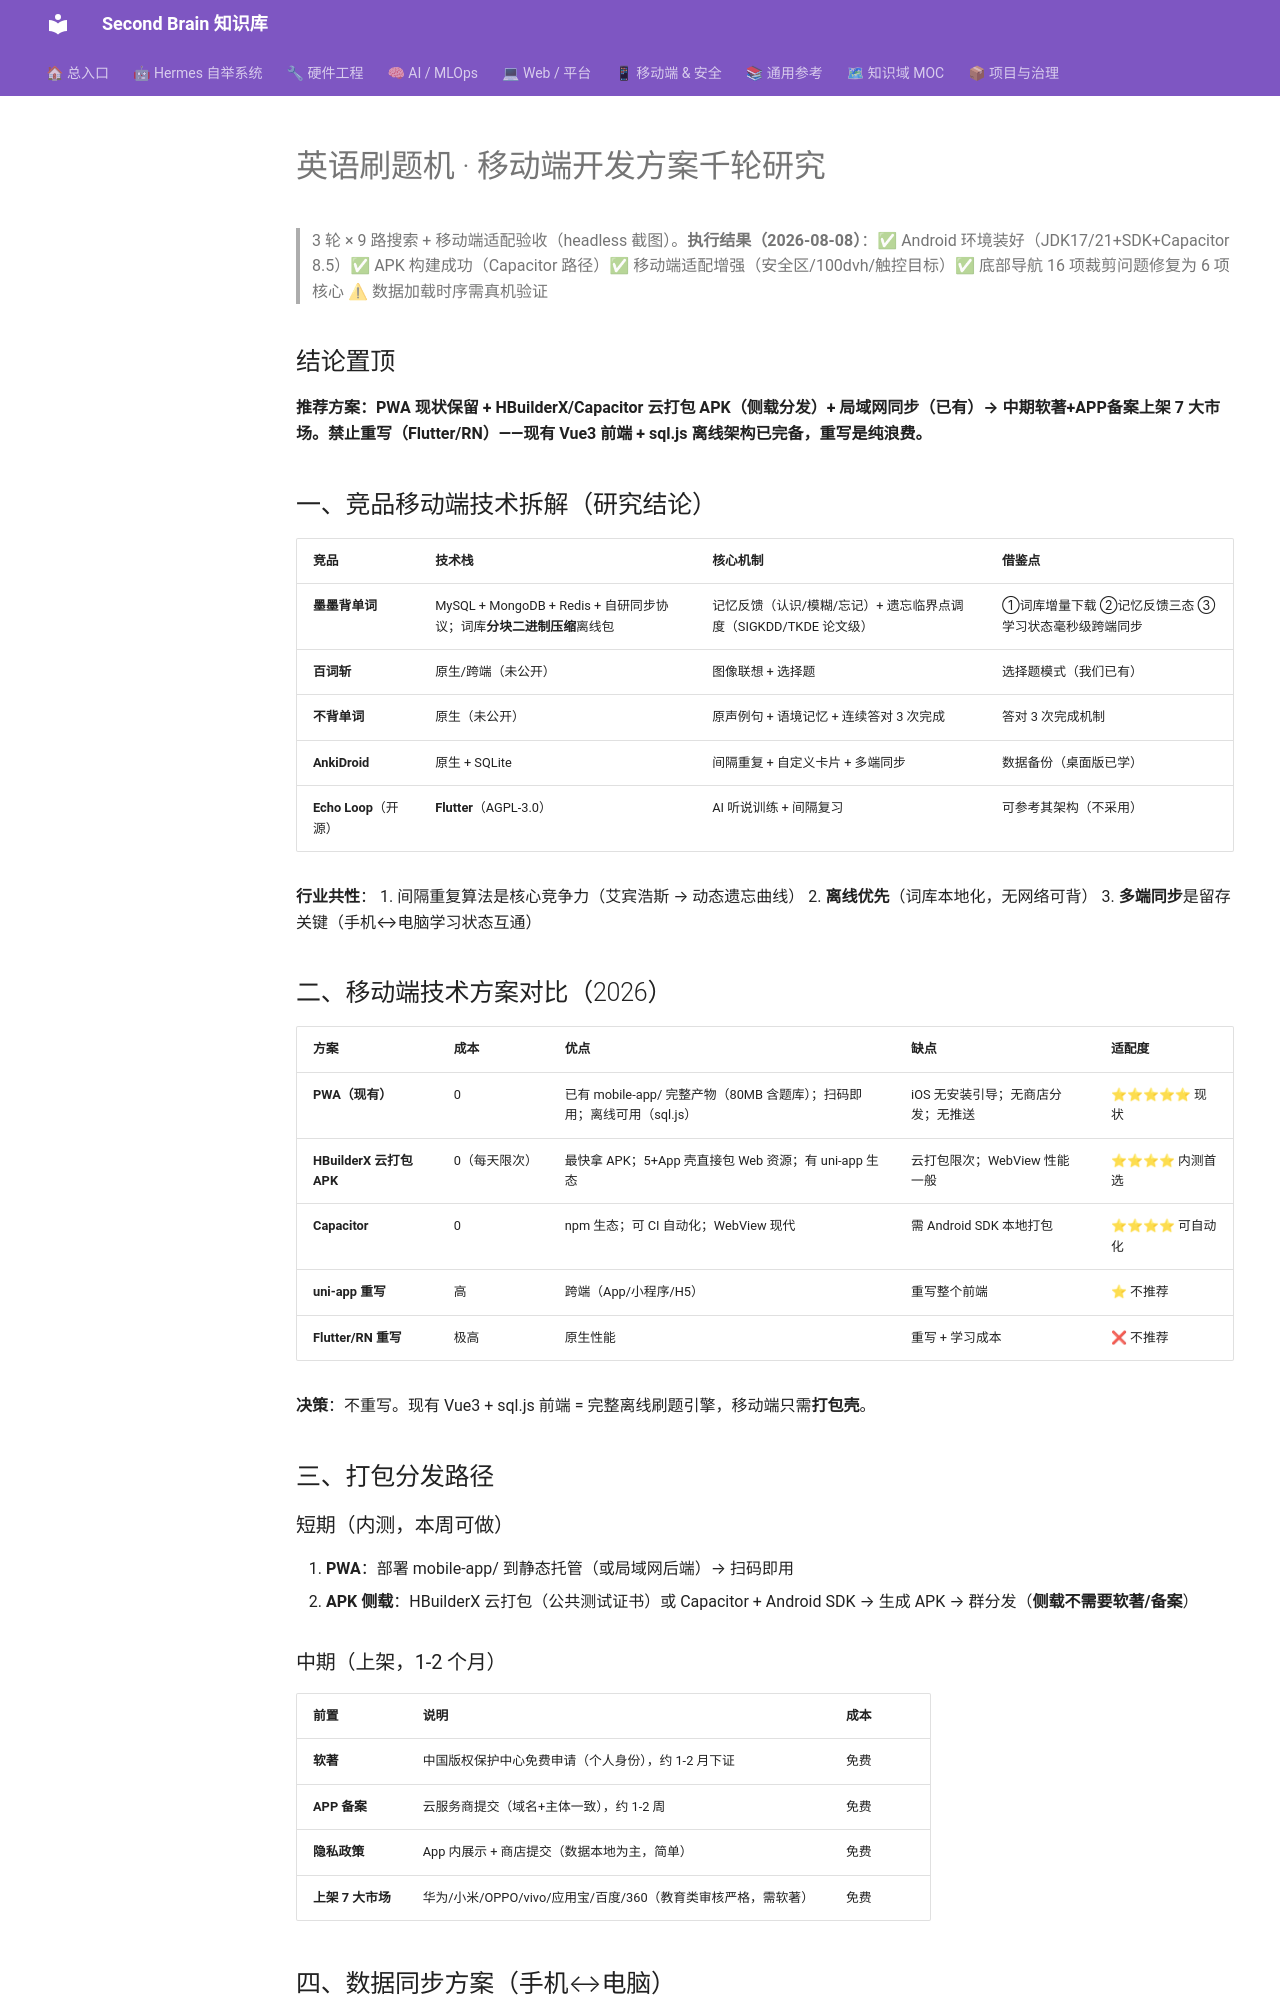

repository: mo9652962-ai/second-brain · page: kb/knowledge/Research/刷题机移动端方案千轮研究-2026-08-08/index.html · generator: mkdocs

---
tags: [research, mobile-app, english-practice, 千轮研究, tech-selection]
created: 2026-08-08
type: research
---

# 英语刷题机 · 移动端开发方案千轮研究

> 3 轮 × 9 路搜索 + 移动端适配验收（headless 截图）。**执行结果（2026-08-08）**：✅ Android 环境装好（JDK17/21+SDK+Capacitor 8.5）✅ APK 构建成功（Capacitor 路径）✅ 移动端适配增强（安全区/100dvh/触控目标）✅ 底部导航 16 项裁剪问题修复为 6 项核心 ⚠ 数据加载时序需真机验证

## 结论置顶

**推荐方案：PWA 现状保留 + HBuilderX/Capacitor 云打包 APK（侧载分发）+ 局域网同步（已有）→ 中期软著+APP备案上架 7 大市场。禁止重写（Flutter/RN）——现有 Vue3 前端 + sql.js 离线架构已完备，重写是纯浪费。**

## 一、竞品移动端技术拆解（研究结论）

| 竞品 | 技术栈 | 核心机制 | 借鉴点 |
|:---|:---|:---|:---|
| **墨墨背单词** | MySQL + MongoDB + Redis + 自研同步协议；词库**分块二进制压缩**离线包 | 记忆反馈（认识/模糊/忘记）+ 遗忘临界点调度（SIGKDD/TKDE 论文级）| ①词库增量下载 ②记忆反馈三态 ③学习状态毫秒级跨端同步 |
| **百词斩** | 原生/跨端（未公开）| 图像联想 + 选择题 | 选择题模式（我们已有）|
| **不背单词** | 原生（未公开）| 原声例句 + 语境记忆 + 连续答对 3 次完成 | 答对 3 次完成机制 |
| **AnkiDroid** | 原生 + SQLite | 间隔重复 + 自定义卡片 + 多端同步 | 数据备份（桌面版已学）|
| **Echo Loop**（开源）| **Flutter**（AGPL-3.0）| AI 听说训练 + 间隔复习 | 可参考其架构（不采用）|

**行业共性**：
1. 间隔重复算法是核心竞争力（艾宾浩斯 → 动态遗忘曲线）
2. **离线优先**（词库本地化，无网络可背）
3. **多端同步**是留存关键（手机↔电脑学习状态互通）

## 二、移动端技术方案对比（2026）

| 方案 | 成本 | 优点 | 缺点 | 适配度 |
|:---|:---|:---|:---|:---|
| **PWA（现有）** | 0 | 已有 mobile-app/ 完整产物（80MB 含题库）；扫码即用；离线可用（sql.js）| iOS 无安装引导；无商店分发；无推送 | ⭐⭐⭐⭐⭐ 现状 |
| **HBuilderX 云打包 APK** | 0（每天限次）| 最快拿 APK；5+App 壳直接包 Web 资源；有 uni-app 生态 | 云打包限次；WebView 性能一般 | ⭐⭐⭐⭐ 内测首选 |
| **Capacitor** | 0 | npm 生态；可 CI 自动化；WebView 现代 | 需 Android SDK 本地打包 | ⭐⭐⭐⭐ 可自动化 |
| **uni-app 重写** | 高 | 跨端（App/小程序/H5）| 重写整个前端 | ⭐ 不推荐 |
| **Flutter/RN 重写** | 极高 | 原生性能 | 重写 + 学习成本 | ❌ 不推荐 |

**决策**：不重写。现有 Vue3 + sql.js 前端 = 完整离线刷题引擎，移动端只需**打包壳**。

## 三、打包分发路径

### 短期（内测，本周可做）
1. **PWA**：部署 mobile-app/ 到静态托管（或局域网后端）→ 扫码即用
2. **APK 侧载**：HBuilderX 云打包（公共测试证书）或 Capacitor + Android SDK → 生成 APK → 群分发（**侧载不需要软著/备案**）
